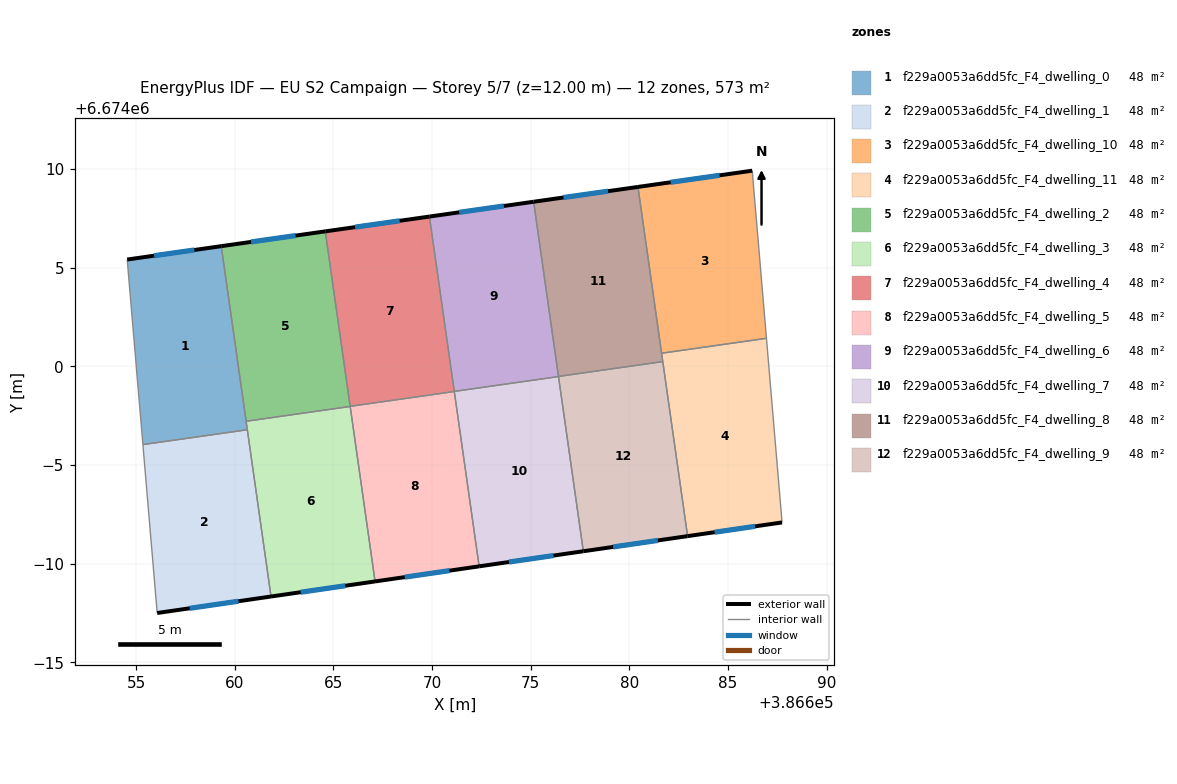
=== STOREY PLAN SPEC (per zone: floor XY polygon, exterior-wall plan segments, windows/doors) ===
zone 1: f229a0053a6dd5fc_F4_dwelling_0  (47.7 m²)
  floor: (386659.32, 6674006.09) (386660.64, 6673996.79) (386655.34, 6673996.04) (386654.55, 6674005.42)
  exterior wall: (386659.32, 6674006.09) – (386654.55, 6674005.42)  [4.8 m]
    window: (386657.95, 6674005.90) – (386655.91, 6674005.61)  [2.7 m²]
  interior walls: 4
zone 2: f229a0053a6dd5fc_F4_dwelling_1  (47.7 m²)
  floor: (386660.64, 6673996.79) (386661.84, 6673988.34) (386656.07, 6673987.50) (386655.34, 6673996.04)
  exterior wall: (386656.07, 6673987.50) – (386661.84, 6673988.34)  [5.8 m]
    window: (386657.72, 6673987.74) – (386660.19, 6673988.10)  [3.2 m²]
  interior walls: 3
zone 3: f229a0053a6dd5fc_F4_dwelling_10  (47.7 m²)
  floor: (386686.22, 6674009.92) (386686.95, 6674001.42) (386681.63, 6674000.67) (386680.43, 6674009.09)
  exterior wall: (386686.22, 6674009.92) – (386680.43, 6674009.09)  [5.8 m]
    window: (386684.57, 6674009.68) – (386682.09, 6674009.33)  [3.2 m²]
  interior walls: 3
zone 4: f229a0053a6dd5fc_F4_dwelling_11  (47.7 m²)
  floor: (386686.95, 6674001.42) (386687.74, 6673992.09) (386682.95, 6673991.40) (386681.63, 6674000.67)
  exterior wall: (386682.95, 6673991.40) – (386687.74, 6673992.09)  [4.8 m]
    window: (386684.32, 6673991.60) – (386686.37, 6673991.89)  [2.7 m²]
  interior walls: 4
zone 5: f229a0053a6dd5fc_F4_dwelling_2  (47.7 m²)
  floor: (386664.59, 6674006.84) (386665.85, 6673997.97) (386660.58, 6673997.22) (386659.32, 6674006.09)
  exterior wall: (386664.59, 6674006.84) – (386659.32, 6674006.09)  [5.3 m]
    window: (386663.08, 6674006.63) – (386660.82, 6674006.31)  [2.9 m²]
  interior walls: 3
zone 6: f229a0053a6dd5fc_F4_dwelling_3  (47.7 m²)
  floor: (386665.85, 6673997.97) (386667.11, 6673989.10) (386661.84, 6673988.34) (386660.58, 6673997.22)
  exterior wall: (386661.84, 6673988.34) – (386667.11, 6673989.10)  [5.3 m]
    window: (386663.34, 6673988.56) – (386665.60, 6673988.88)  [2.9 m²]
  interior walls: 4
zone 7: f229a0053a6dd5fc_F4_dwelling_4  (47.7 m²)
  floor: (386669.87, 6674007.59) (386671.13, 6673998.72) (386665.85, 6673997.97) (386664.59, 6674006.84)
  exterior wall: (386669.87, 6674007.59) – (386664.59, 6674006.84)  [5.3 m]
    window: (386668.36, 6674007.38) – (386666.10, 6674007.06)  [2.9 m²]
  interior walls: 3
zone 8: f229a0053a6dd5fc_F4_dwelling_5  (47.7 m²)
  floor: (386671.13, 6673998.72) (386672.39, 6673989.87) (386667.11, 6673989.10) (386665.85, 6673997.97)
  exterior wall: (386667.11, 6673989.10) – (386672.39, 6673989.87)  [5.3 m]
    window: (386668.62, 6673989.32) – (386670.88, 6673989.65)  [2.9 m²]
  interior walls: 3
zone 9: f229a0053a6dd5fc_F4_dwelling_6  (47.7 m²)
  floor: (386675.15, 6674008.34) (386676.41, 6673999.48) (386671.12, 6673998.73) (386669.87, 6674007.59)
  exterior wall: (386675.15, 6674008.34) – (386669.87, 6674007.59)  [5.3 m]
    window: (386673.64, 6674008.13) – (386671.37, 6674007.81)  [2.9 m²]
  interior walls: 3
zone 10: f229a0053a6dd5fc_F4_dwelling_7  (47.7 m²)
  floor: (386676.41, 6673999.48) (386677.66, 6673990.63) (386672.39, 6673989.87) (386671.12, 6673998.73)
  exterior wall: (386672.39, 6673989.87) – (386677.66, 6673990.63)  [5.3 m]
    window: (386673.89, 6673990.08) – (386676.16, 6673990.41)  [2.9 m²]
  interior walls: 3
zone 11: f229a0053a6dd5fc_F4_dwelling_8  (47.7 m²)
  floor: (386680.43, 6674009.09) (386681.69, 6674000.24) (386676.41, 6673999.49) (386675.15, 6674008.34)
  exterior wall: (386680.43, 6674009.09) – (386675.15, 6674008.34)  [5.3 m]
    window: (386678.92, 6674008.88) – (386676.66, 6674008.56)  [2.9 m²]
  interior walls: 4
zone 12: f229a0053a6dd5fc_F4_dwelling_9  (47.7 m²)
  floor: (386681.69, 6674000.24) (386682.95, 6673991.40) (386677.66, 6673990.63) (386676.41, 6673999.49)
  exterior wall: (386677.66, 6673990.63) – (386682.95, 6673991.40)  [5.3 m]
    window: (386679.17, 6673990.85) – (386681.44, 6673991.18)  [2.9 m²]
  interior walls: 3

=== DERIVED (storey summary) ===
Building: EU S2 Campaign
Storey: 5 of 7  (floor level z = 12.00 m)
Storey gross floor area: 572.9 m²
Zones on this storey: 12
  - f229a0053a6dd5fc_F4_dwelling_0: floor 47.7 m²; exterior wall 4.8 m (14.4 m²); 1 window(s) 2.7 m²; WWR 18.4%
  - f229a0053a6dd5fc_F4_dwelling_1: floor 47.7 m²; exterior wall 5.8 m (17.5 m²); 1 window(s) 3.2 m²; WWR 18.4%
  - f229a0053a6dd5fc_F4_dwelling_10: floor 47.7 m²; exterior wall 5.8 m (17.5 m²); 1 window(s) 3.2 m²; WWR 18.4%
  - f229a0053a6dd5fc_F4_dwelling_11: floor 47.7 m²; exterior wall 4.8 m (14.5 m²); 1 window(s) 2.7 m²; WWR 18.4%
  - f229a0053a6dd5fc_F4_dwelling_2: floor 47.7 m²; exterior wall 5.3 m (16.0 m²); 1 window(s) 2.9 m²; WWR 18.4%
  - f229a0053a6dd5fc_F4_dwelling_3: floor 47.7 m²; exterior wall 5.3 m (16.0 m²); 1 window(s) 2.9 m²; WWR 18.4%
  - f229a0053a6dd5fc_F4_dwelling_4: floor 47.7 m²; exterior wall 5.3 m (16.0 m²); 1 window(s) 2.9 m²; WWR 18.4%
  - f229a0053a6dd5fc_F4_dwelling_5: floor 47.7 m²; exterior wall 5.3 m (16.0 m²); 1 window(s) 2.9 m²; WWR 18.4%
  - f229a0053a6dd5fc_F4_dwelling_6: floor 47.7 m²; exterior wall 5.3 m (16.0 m²); 1 window(s) 2.9 m²; WWR 18.4%
  - f229a0053a6dd5fc_F4_dwelling_7: floor 47.7 m²; exterior wall 5.3 m (16.0 m²); 1 window(s) 2.9 m²; WWR 18.4%
  - f229a0053a6dd5fc_F4_dwelling_8: floor 47.7 m²; exterior wall 5.3 m (16.0 m²); 1 window(s) 2.9 m²; WWR 18.4%
  - f229a0053a6dd5fc_F4_dwelling_9: floor 47.7 m²; exterior wall 5.3 m (16.0 m²); 1 window(s) 2.9 m²; WWR 18.4%
Zone adjacency (shared interzone walls):
  - f229a0053a6dd5fc_F4_dwelling_0 ↔ f229a0053a6dd5fc_F4_dwelling_1
  - f229a0053a6dd5fc_F4_dwelling_0 ↔ f229a0053a6dd5fc_F4_dwelling_2
  - f229a0053a6dd5fc_F4_dwelling_0 ↔ f229a0053a6dd5fc_F4_dwelling_3
  - f229a0053a6dd5fc_F4_dwelling_1 ↔ f229a0053a6dd5fc_F4_dwelling_3
  - f229a0053a6dd5fc_F4_dwelling_10 ↔ f229a0053a6dd5fc_F4_dwelling_11
  - f229a0053a6dd5fc_F4_dwelling_10 ↔ f229a0053a6dd5fc_F4_dwelling_8
  - f229a0053a6dd5fc_F4_dwelling_11 ↔ f229a0053a6dd5fc_F4_dwelling_8
  - f229a0053a6dd5fc_F4_dwelling_11 ↔ f229a0053a6dd5fc_F4_dwelling_9
  - f229a0053a6dd5fc_F4_dwelling_2 ↔ f229a0053a6dd5fc_F4_dwelling_3
  - f229a0053a6dd5fc_F4_dwelling_2 ↔ f229a0053a6dd5fc_F4_dwelling_4
  - f229a0053a6dd5fc_F4_dwelling_3 ↔ f229a0053a6dd5fc_F4_dwelling_5
  - f229a0053a6dd5fc_F4_dwelling_4 ↔ f229a0053a6dd5fc_F4_dwelling_5
  - f229a0053a6dd5fc_F4_dwelling_4 ↔ f229a0053a6dd5fc_F4_dwelling_6
  - f229a0053a6dd5fc_F4_dwelling_5 ↔ f229a0053a6dd5fc_F4_dwelling_7
  - f229a0053a6dd5fc_F4_dwelling_6 ↔ f229a0053a6dd5fc_F4_dwelling_7
  - f229a0053a6dd5fc_F4_dwelling_6 ↔ f229a0053a6dd5fc_F4_dwelling_8
  - f229a0053a6dd5fc_F4_dwelling_7 ↔ f229a0053a6dd5fc_F4_dwelling_9
  - f229a0053a6dd5fc_F4_dwelling_8 ↔ f229a0053a6dd5fc_F4_dwelling_9